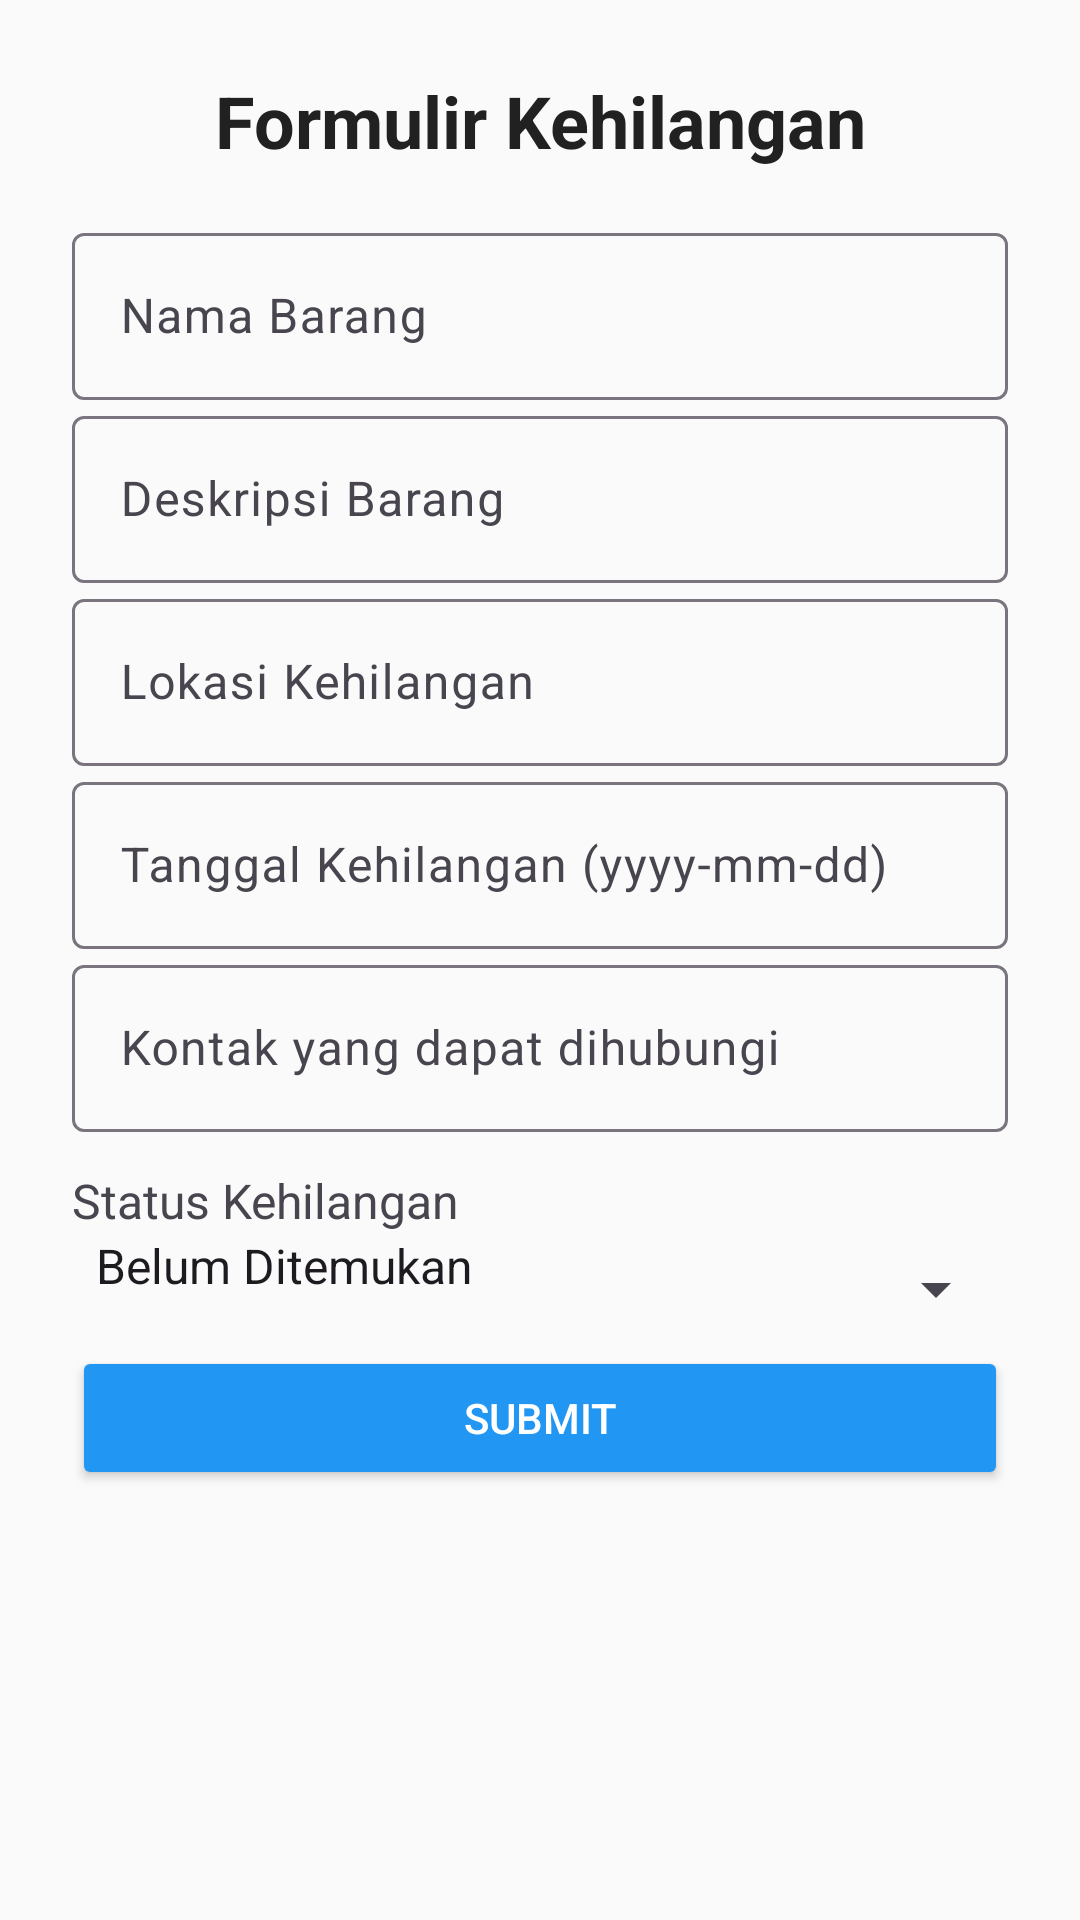

Layout XML and referenced resources for this Android screen:
<!-- AndroidManifest.xml: application theme Theme.TemuKembali -->
<!-- res/layout/activity_formkehilangan.xml -->
<?xml version="1.0" encoding="utf-8"?>
<ScrollView xmlns:android="http://schemas.android.com/apk/res/android"
    xmlns:app="http://schemas.android.com/apk/res-auto"
    xmlns:tools="http://schemas.android.com/tools"
    android:id="@+id/main"
    android:layout_width="match_parent"
    android:layout_height="match_parent"
    android:background="#FAFAFA"
    tools:context=".formkehilangan">

    <LinearLayout
        android:layout_width="match_parent"
        android:layout_height="wrap_content"
        android:orientation="vertical"
        android:padding="24dp">

        <TextView
            android:id="@+id/textView"
            android:layout_width="match_parent"
            android:layout_height="wrap_content"
            android:text="Formulir Kehilangan"
            android:textSize="24sp"
            android:textStyle="bold"
            android:textColor="#212121"
            android:gravity="center"
            android:paddingBottom="16dp" />

        
        <com.google.android.material.textfield.TextInputLayout
            android:layout_width="match_parent"
            android:layout_height="wrap_content"
            android:hint="Nama Barang">
            <com.google.android.material.textfield.TextInputEditText
                android:id="@+id/editnamaBarangHilang"
                android:layout_width="match_parent"
                android:layout_height="wrap_content"
                android:inputType="text" />
        </com.google.android.material.textfield.TextInputLayout>

        
        <com.google.android.material.textfield.TextInputLayout
            android:layout_width="match_parent"
            android:layout_height="wrap_content"
            android:hint="Deskripsi Barang">
            <com.google.android.material.textfield.TextInputEditText
                android:id="@+id/editDeskripsiHilang"
                android:layout_width="match_parent"
                android:layout_height="wrap_content"
                android:inputType="textMultiLine" />
        </com.google.android.material.textfield.TextInputLayout>

        
        <com.google.android.material.textfield.TextInputLayout
            android:layout_width="match_parent"
            android:layout_height="wrap_content"
            android:hint="Lokasi Kehilangan">
            <com.google.android.material.textfield.TextInputEditText
                android:id="@+id/editLokasiHilang"
                android:layout_width="match_parent"
                android:layout_height="wrap_content"
                android:inputType="text" />
        </com.google.android.material.textfield.TextInputLayout>

        
        <com.google.android.material.textfield.TextInputLayout
            android:layout_width="match_parent"
            android:layout_height="wrap_content"
            android:hint="Tanggal Kehilangan (yyyy-mm-dd)">
            <com.google.android.material.textfield.TextInputEditText
                android:id="@+id/editTanggalHilang"
                android:layout_width="match_parent"
                android:layout_height="wrap_content"
                android:inputType="date" />
        </com.google.android.material.textfield.TextInputLayout>

        
        <com.google.android.material.textfield.TextInputLayout
            android:layout_width="match_parent"
            android:layout_height="wrap_content"
            android:hint="Kontak yang dapat dihubungi">
            <com.google.android.material.textfield.TextInputEditText
                android:id="@+id/editKontakHilang"
                android:layout_width="match_parent"
                android:layout_height="wrap_content"
                android:inputType="phone" />
        </com.google.android.material.textfield.TextInputLayout>

        
        <TextView
            android:layout_width="match_parent"
            android:layout_height="wrap_content"
            android:text="Status Kehilangan"
            android:textSize="16sp"
            android:paddingTop="12dp" />

        <Spinner
            android:id="@+id/statusHilang"
            android:layout_width="match_parent"
            android:layout_height="wrap_content"
            android:entries="@array/status"
            android:spinnerMode="dropdown"
            android:paddingBottom="16dp" />

        
        <Button
            android:id="@+id/addKehilangan"
            android:layout_width="match_parent"
            android:layout_height="wrap_content"
            android:onClick="addKehilangan"
            android:text="Submit"
            android:backgroundTint="#2196F3"
            android:textColor="#FFFFFF" />

    </LinearLayout>
</ScrollView>
<!-- resources referenced by this layout -->
<resources>
  <string-array name="status">
          <item>Belum Ditemukan</item>
          <item>Ditemukan</item>
      </string-array>
  <style name="Theme.TemuKembali" parent="Base.Theme.TemuKembali" />
  <style name="Base.Theme.TemuKembali" parent="Theme.Material3.DayNight.NoActionBar">
          
          
      </style>
</resources>
